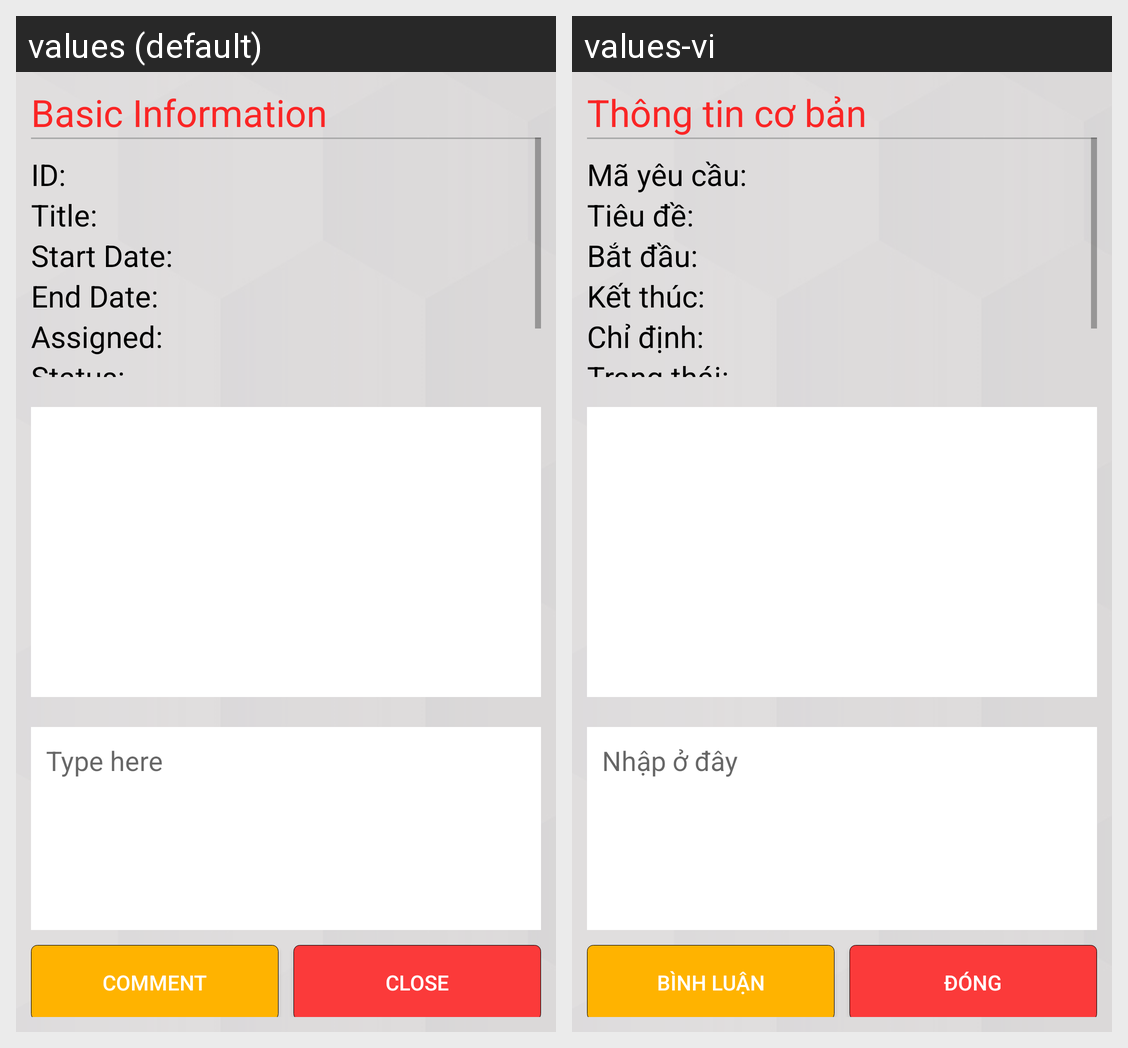

The Android screen above is rendered under two locales of the same app. Produce the string resources it draws, with the default and per-locale values.
Android screen res/layout/activity_technician_detail.xml rendered under 2 locales, left to right: values (default), values-vi. Device: Nexus 5 (rendered at 1080×1920; each locale shown at half size, 540×960, under a caption strip naming it); theme AppTheme.
Strings drawn on this screen, with the default value and each locale's value (text and hints the layout hard-codes, and strings that could not be matched under every locale, appear in the picture but are not listed):

str_basic
  values: Basic Information
  values-vi: Thông tin cơ bản

str_id
  values: ID:
  values-vi: Mã yêu cầu:

submit_title
  values: Title:
  values-vi: Tiêu đề:

str_start
  values: Start Date:
  values-vi: Bắt đầu:

str_end
  values: End Date:
  values-vi: Kết thúc:

str_assigned
  values: Assigned:
  values-vi: Chỉ định:

ticket_row_status
  values: Status:
  values-vi: Trạng thái:

str_nhap
  values: Type here
  values-vi: Nhập ở đây

str_comment
  values: Comment
  values-vi: Bình luận

str_close
  values: Close
  values-vi: Đóng
